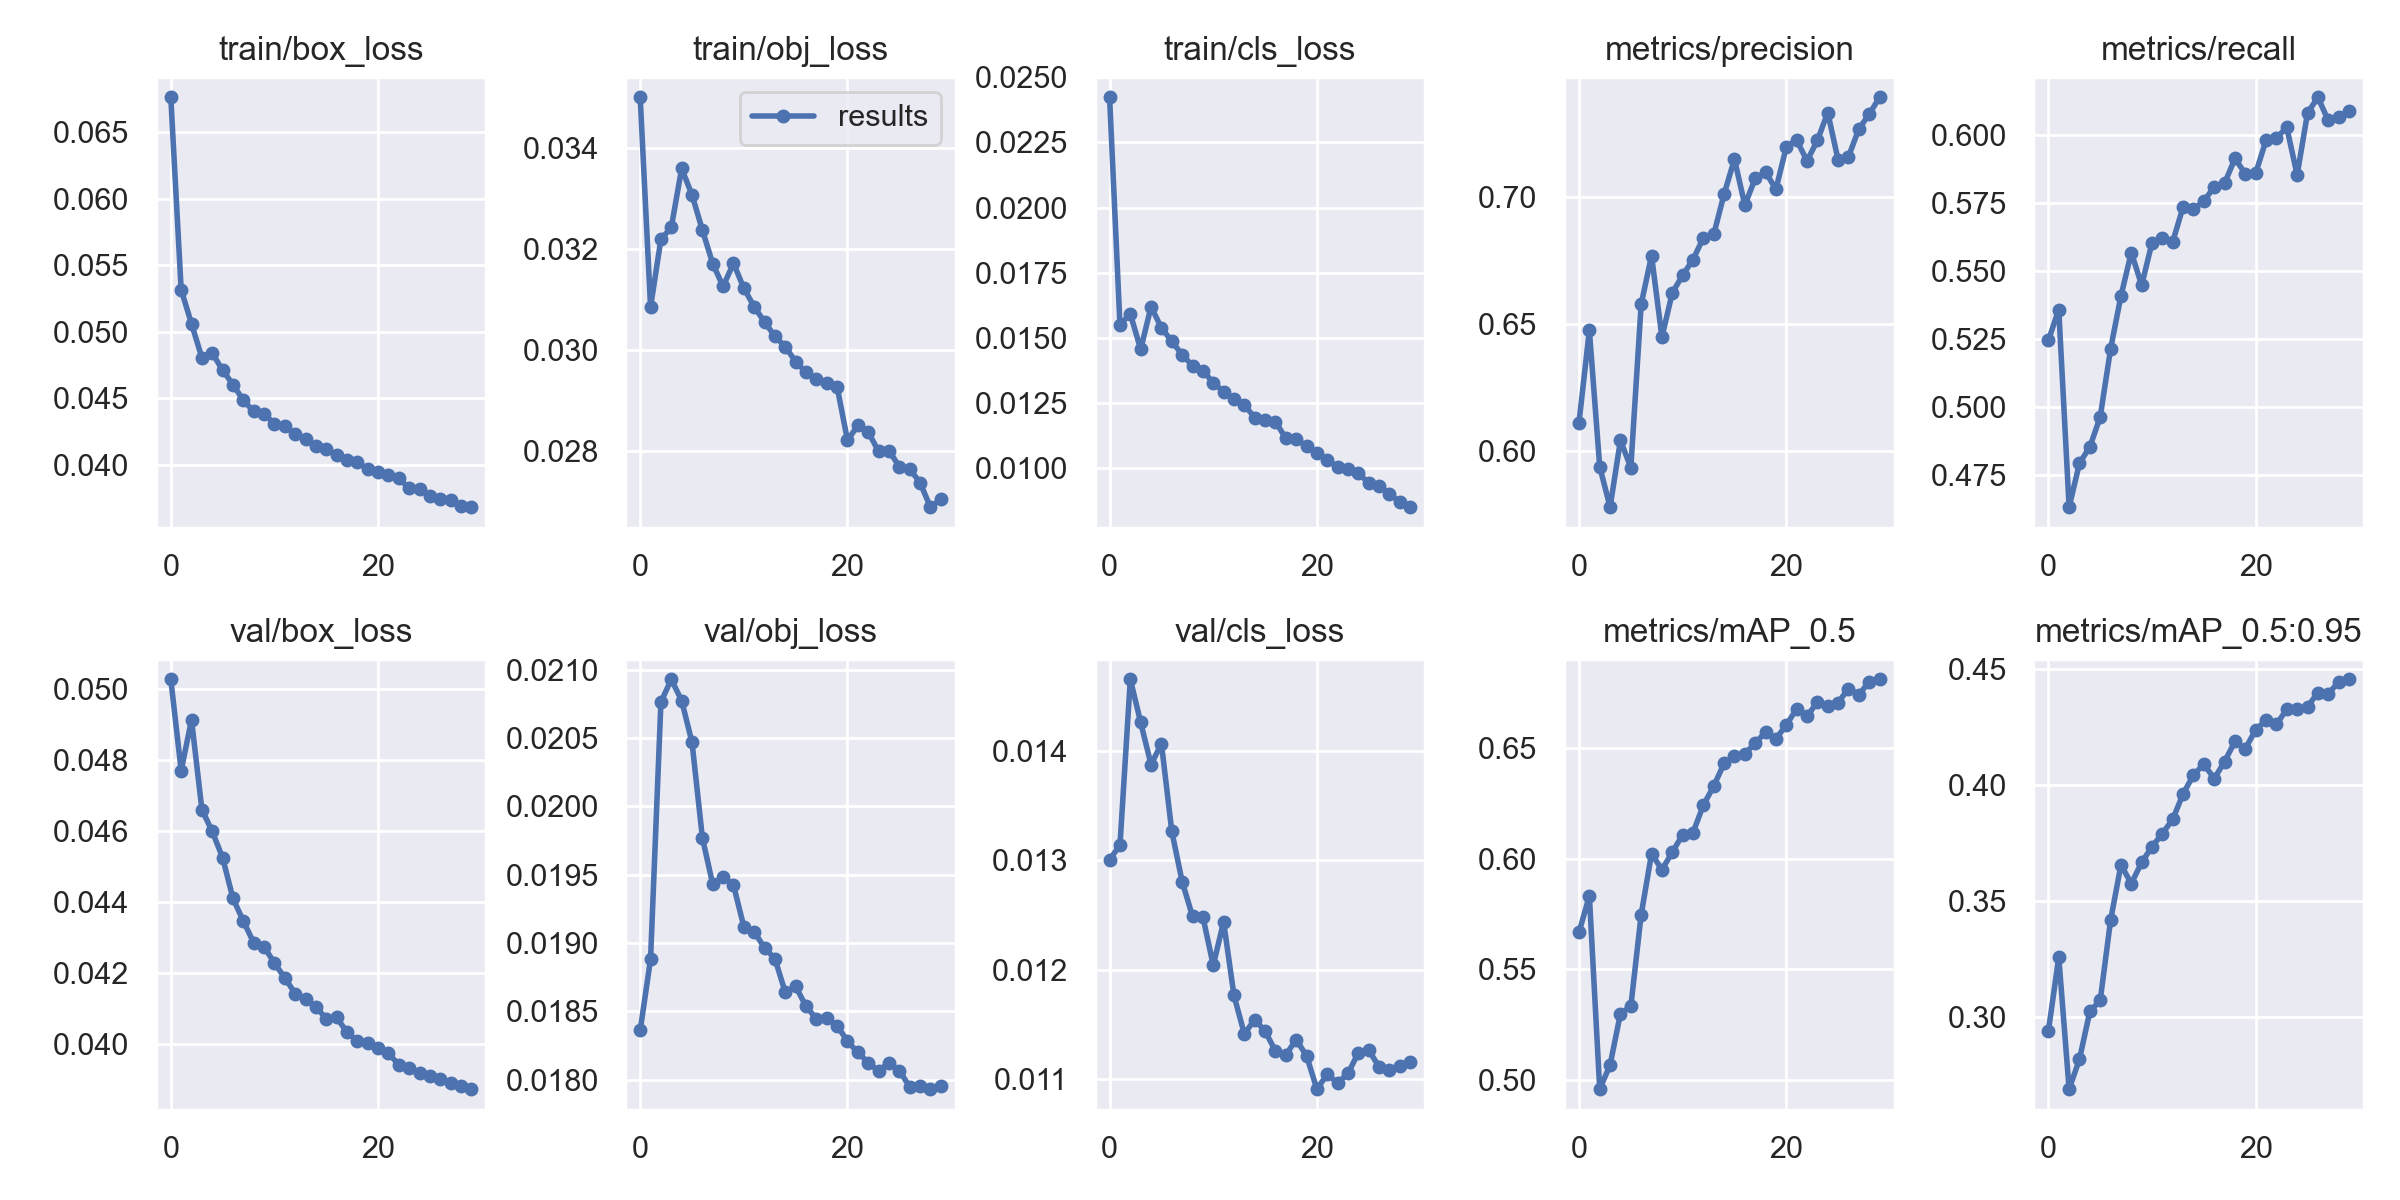

Values plotted in this chart, from the file beside it:
epoch, train/box_loss, train/obj_loss, train/cls_loss, metrics/precision, metrics/recall, metrics/mAP_0.5, metrics/mAP_0.5:0.95, val/box_loss, val/obj_loss, val/cls_loss, x/lr0, x/lr1, x/lr2
0, 0.06763, 0.03501, 0.02423, 0.6111, 0.5245, 0.5667, 0.2939, 0.05028, 0.01836, 0.01301, 0.07003, 0.00333, 0.00333
1, 0.05318, 0.03086, 0.0155, 0.6474, 0.5359, 0.5831, 0.3258, 0.04771, 0.01888, 0.01314, 0.03981, 0.006443, 0.006443
2, 0.05061, 0.0322, 0.01591, 0.5936, 0.4632, 0.4959, 0.2689, 0.04914, 0.02076, 0.01465, 0.009372, 0.009337, 0.009337
3, 0.04807, 0.03243, 0.01456, 0.5777, 0.4793, 0.5068, 0.2818, 0.04661, 0.02093, 0.01426, 0.00901, 0.00901, 0.00901
4, 0.04841, 0.0336, 0.01619, 0.6041, 0.4853, 0.5301, 0.3024, 0.04599, 0.02077, 0.01387, 0.00901, 0.00901, 0.00901
5, 0.04713, 0.03308, 0.01538, 0.5933, 0.4964, 0.5333, 0.3072, 0.04525, 0.02047, 0.01407, 0.00868, 0.00868, 0.00868
6, 0.04605, 0.03238, 0.01486, 0.6577, 0.5214, 0.5747, 0.3417, 0.0441, 0.01977, 0.01327, 0.00835, 0.00835, 0.00835
7, 0.04487, 0.03172, 0.01435, 0.6768, 0.5409, 0.6022, 0.3656, 0.04347, 0.01943, 0.01281, 0.00802, 0.00802, 0.00802
8, 0.04403, 0.03127, 0.01392, 0.6447, 0.5568, 0.5949, 0.3576, 0.04286, 0.01948, 0.01249, 0.00769, 0.00769, 0.00769
9, 0.04387, 0.03173, 0.01373, 0.6622, 0.5448, 0.6028, 0.3667, 0.04274, 0.01942, 0.01248, 0.00736, 0.00736, 0.00736
10, 0.04309, 0.03123, 0.01328, 0.6691, 0.5605, 0.6108, 0.3735, 0.04228, 0.01912, 0.01204, 0.00703, 0.00703, 0.00703
11, 0.04294, 0.03086, 0.01293, 0.6753, 0.5623, 0.6117, 0.3791, 0.04187, 0.01908, 0.01244, 0.0067, 0.0067, 0.0067
12, 0.0423, 0.03056, 0.01263, 0.6839, 0.5609, 0.6241, 0.3853, 0.04142, 0.01896, 0.01176, 0.00637, 0.00637, 0.00637
13, 0.04193, 0.03028, 0.01242, 0.6852, 0.5737, 0.6327, 0.3962, 0.04126, 0.01888, 0.01141, 0.00604, 0.00604, 0.00604
14, 0.04145, 0.03007, 0.01193, 0.7011, 0.5729, 0.6429, 0.4044, 0.04106, 0.01864, 0.01154, 0.00571, 0.00571, 0.00571
15, 0.04118, 0.02978, 0.01185, 0.7149, 0.5757, 0.646, 0.409, 0.04071, 0.01868, 0.01144, 0.00538, 0.00538, 0.00538
16, 0.04078, 0.02957, 0.01177, 0.6968, 0.5811, 0.6473, 0.4028, 0.04075, 0.01854, 0.01126, 0.00505, 0.00505, 0.00505
17, 0.04036, 0.02943, 0.01114, 0.7073, 0.5824, 0.652, 0.4101, 0.04034, 0.01845, 0.01122, 0.00472, 0.00472, 0.00472
18, 0.04024, 0.02935, 0.0111, 0.7098, 0.5915, 0.6571, 0.4189, 0.04008, 0.01845, 0.01136, 0.00439, 0.00439, 0.00439
19, 0.03967, 0.02928, 0.01083, 0.703, 0.5858, 0.654, 0.4157, 0.04002, 0.0184, 0.01121, 0.00406, 0.00406, 0.00406
20, 0.03945, 0.02822, 0.01056, 0.7197, 0.586, 0.6603, 0.4238, 0.0399, 0.01828, 0.01091, 0.00373, 0.00373, 0.00373
21, 0.03924, 0.02852, 0.0103, 0.7224, 0.5982, 0.6675, 0.428, 0.03973, 0.0182, 0.01104, 0.0034, 0.0034, 0.0034
22, 0.03901, 0.02839, 0.01005, 0.7142, 0.599, 0.6642, 0.4262, 0.03942, 0.01812, 0.01097, 0.00307, 0.00307, 0.00307
23, 0.03825, 0.028, 0.009952, 0.7223, 0.6029, 0.6706, 0.4326, 0.03934, 0.01806, 0.01105, 0.00274, 0.00274, 0.00274
24, 0.03817, 0.02802, 0.009789, 0.7333, 0.5854, 0.6688, 0.4327, 0.03918, 0.01812, 0.01124, 0.00241, 0.00241, 0.00241
25, 0.0377, 0.0277, 0.009425, 0.7146, 0.6082, 0.6703, 0.4337, 0.03911, 0.01807, 0.01127, 0.00208, 0.00208, 0.00208
26, 0.03744, 0.02765, 0.009317, 0.7159, 0.614, 0.6767, 0.4399, 0.039, 0.01795, 0.01111, 0.00175, 0.00175, 0.00175
27, 0.0374, 0.02738, 0.009014, 0.7268, 0.6055, 0.6738, 0.4394, 0.0389, 0.01796, 0.01108, 0.00142, 0.00142, 0.00142
28, 0.03695, 0.0269, 0.008684, 0.7326, 0.6068, 0.6799, 0.4444, 0.03882, 0.01793, 0.01112, 0.00109, 0.00109, 0.00109
29, 0.03684, 0.02706, 0.008493, 0.7393, 0.6088, 0.6809, 0.4456, 0.03873, 0.01795, 0.01116, 0.00076, 0.00076, 0.00076
